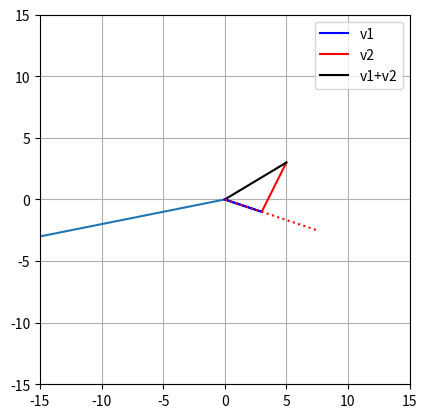

Generate this figure with matplotlib:
#!/usr/bin/env python
# coding: utf-8


import numpy as np
import matplotlib.pyplot as plt



v2 = [3, -2]
v3 = [-15 ,4, -3, 2] ##row vectors in order: 2 dimensions, and 3 dimensions



v3Column = np.transpose(v3)


plt.plot([0,v3[0]],[0,v3[2]])
plt.axis((-20, 20, -20, 20))
plt.grid()




## Addition and Substraction of Vectors
v1 = np.array([3, -1])
v2 = np.array([2, 4])

v3 = v1+v2 ## prints 5,3
v4 = v2-v1 ## prints -1, 5

plt.plot([0, v1[0]],[0, v1[1]],'b',label='v1')
plt.plot([0, v2[0]]+v1[0],[0, v2[1]]+v1[1],'r',label='v2')
plt.plot([0, v3[0]],[0, v3[1]],'k',label='v1+v2')
plt.legend()
plt.axis('square')
plt.axis((-6, 6, -6, 6 ))
plt.grid()
plt.show()



## Vector*scalar multiplication
v1 = np.array([3, -1])
l = 2.5
v1m = v1*l ##scaler modulated array([-0.9,  0.3])

plt.plot([0, v1[0]],[0, v1[1]],'b',label='v_1')
plt.plot([0, v1m[0]],[0, v1m[1]],'r:',label='\lambda v_1')

plt.axis('square')
plt.axis((-15,15,-15,15))
plt.grid()
plt.show()




##Vector*Vector Multiplication : Dot Product

v1 = np.array([1,2,3,4,5,6])
v2 = np.array([0, -4, -3, 6, 5,1])

dp = np.dot(v1,v2) ##method1
dp = sum(np.multiply(v1,v2)) ##method2
dp = np.matmul(v1,v2) ## method3

##method4

dp = 0
for i in range(0, len(v1)):
    dp += v1[i]*v2[i]




##Dot Product Properties

##create random vectors
n = 10
a = np.random.randn(n)
b = np.random.randn(n)
c = np.random.randn(n)

##distributive a(b+c) = ab + ac

result1 = np.dot(a, (b+c))
result2 = np.dot(a,b) + np.dot(a,c)
results = [result1, result2] ##returns same values as result1 and result2 do exactly the same thing


##commutative u.v = v.u
print(np.dot(a,b)) ## same as below
print(np.dot(b,a)) ## same as above



##vector length(magnitutude-norm)
import math as math 

v1= np.array([1,2,3,4,5,6])
length = np.linalg.norm(math.sqrt(np.dot(v1,v1)))







